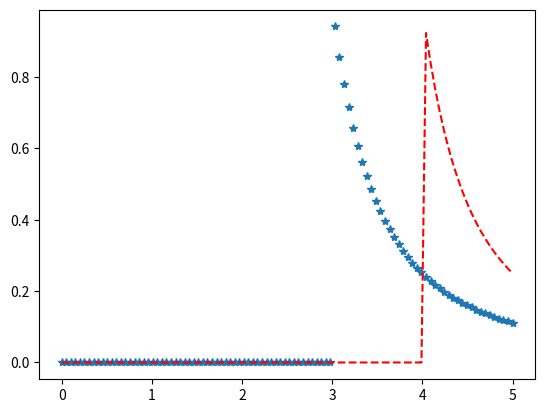

Generate this figure with matplotlib:
import matplotlib.pyplot as plt
import numpy as np
from scipy.stats import genpareto

x = np.linspace(0, 5, 100)

# Varying positional arguments
y1 = genpareto.pdf(x, 1, 3)
y2 = genpareto.pdf(x, 1, 4)
plt.plot(x, y1, "*", x, y2, "r--")
